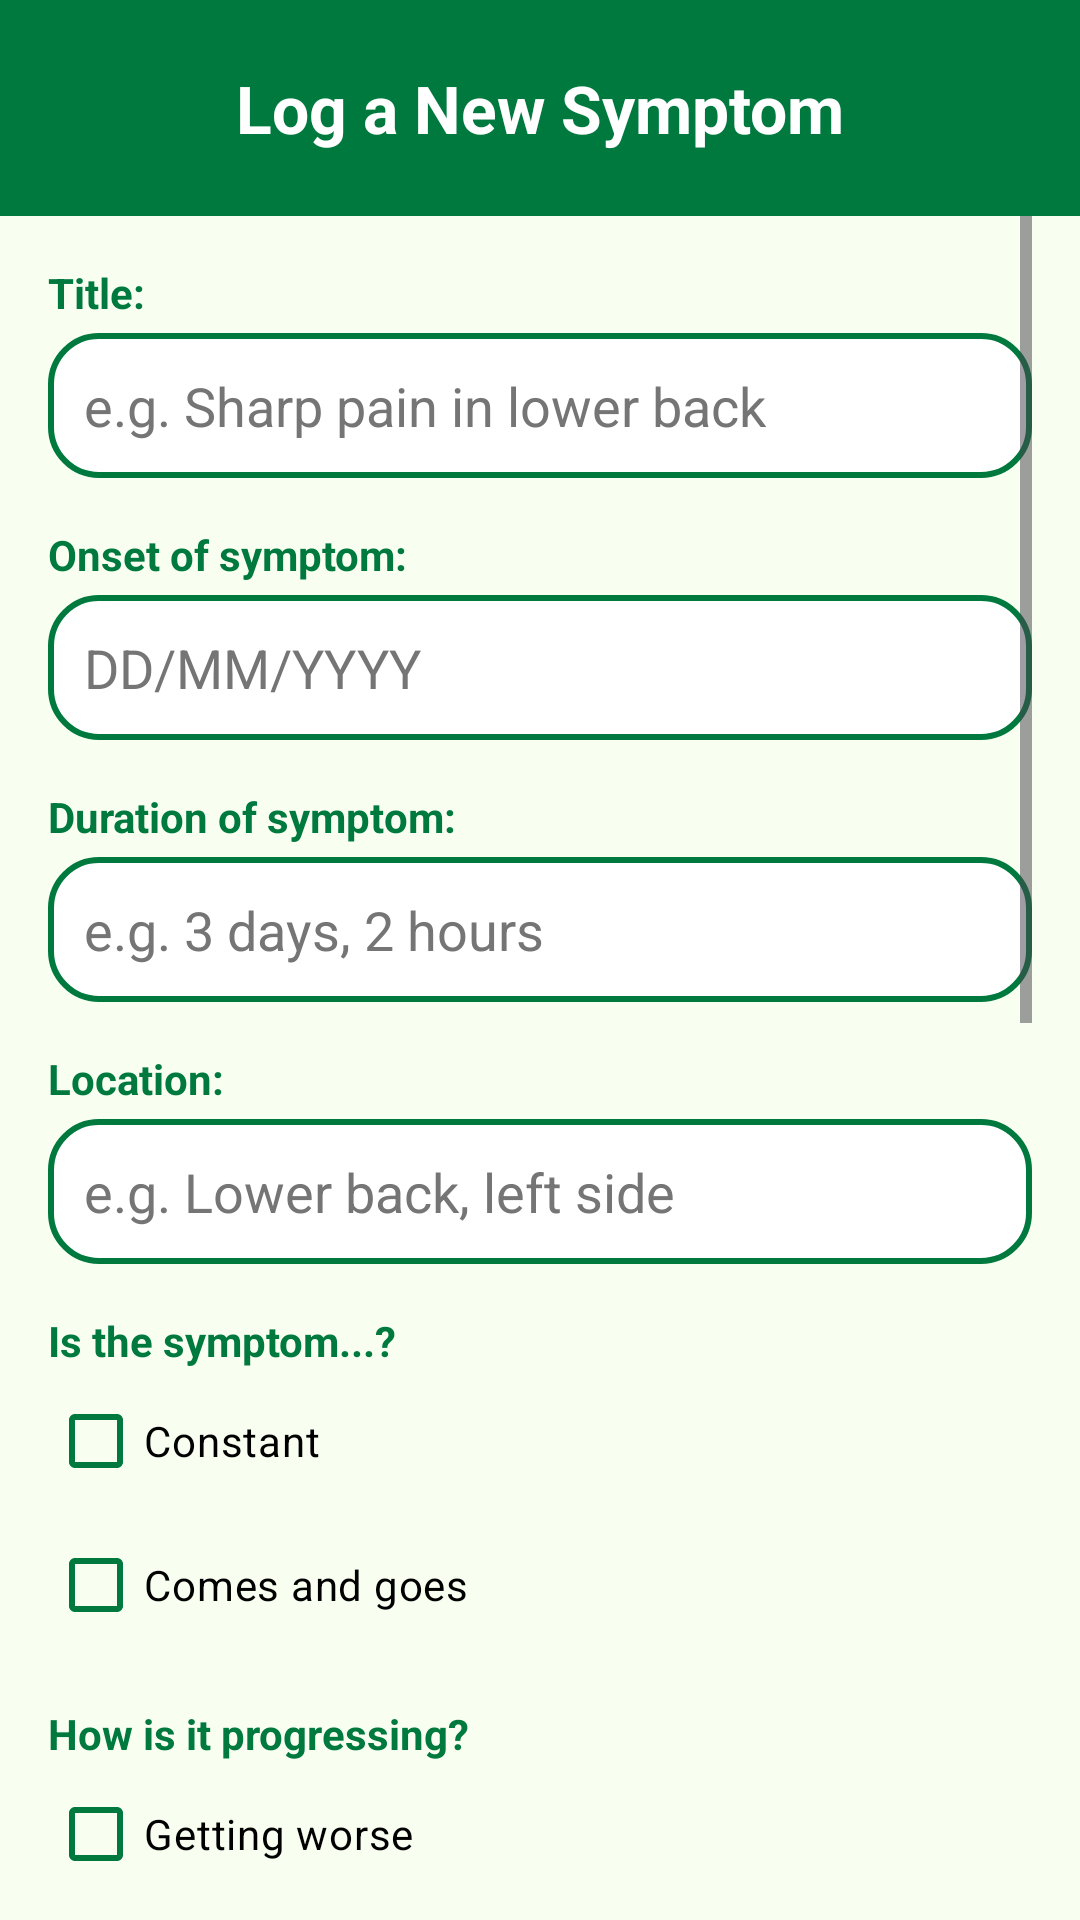

Reconstruct the res/layout file that produces this screen, plus the resources it refers to.
<!-- AndroidManifest.xml: application theme Theme.CareLink -->
<!-- res/layout/activity_create_symptom.xml -->
<?xml version="1.0" encoding="utf-8"?>
<androidx.constraintlayout.widget.ConstraintLayout xmlns:android="http://schemas.android.com/apk/res/android"
    xmlns:app="http://schemas.android.com/apk/res-auto"
    android:id="@+id/main"
    android:layout_width="match_parent"
    android:layout_height="match_parent"
    android:background="@color/bg_color">

    <LinearLayout
        android:id="@+id/top_bar"
        android:layout_width="match_parent"
        android:layout_height="wrap_content"
        android:background="@color/buttons"
        android:paddingBottom="16dp"
        android:paddingTop="16dp"
        android:orientation="horizontal"
        android:gravity="center_vertical"
        app:layout_constraintTop_toTopOf="parent">

        <ImageView
            android:id="@+id/btnBack"
            android:layout_width="40dp"
            android:layout_height="40dp"
            android:layout_marginStart="16dp"
            android:padding="4dp"
            android:src="@drawable/back"
            app:tint="@color/white" />

        <TextView
            android:id="@+id/tvMainTitle"
            android:layout_width="0dp"
            android:layout_height="wrap_content"
            android:layout_weight="1"
            android:text="Log a New Symptom"
            android:textSize="22sp"
            android:textStyle="bold"
            android:textColor="@color/white"
            android:gravity="center"
            android:layout_marginEnd="56dp"/>
    </LinearLayout>

    <ScrollView
        android:layout_width="match_parent"
        android:layout_height="0dp"
        android:paddingHorizontal="16dp"
        android:clipToPadding="false"
        app:layout_constraintBottom_toBottomOf="parent"
        app:layout_constraintTop_toBottomOf="@id/top_bar">

        <LinearLayout
            android:layout_width="match_parent"
            android:layout_height="wrap_content"
            android:orientation="vertical"
            android:paddingBottom="100dp">

            <TextView android:layout_width="wrap_content" android:layout_height="wrap_content" android:text="Title:" android:textColor="@color/buttons" android:textStyle="bold" android:layout_marginTop="16dp"/>
            <EditText android:id="@+id/et_title" android:layout_width="match_parent" android:layout_height="wrap_content" android:background="@drawable/bg_input_field" android:padding="12dp" android:hint="e.g. Sharp pain in lower back" android:maxLength="35" android:textColorHint="#757575" android:textColor="@color/black" android:layout_marginTop="4dp"/>

            <TextView android:layout_width="wrap_content" android:layout_height="wrap_content" android:text="Onset of symptom:" android:textColor="@color/buttons" android:textStyle="bold" android:layout_marginTop="16dp"/>
            <EditText android:id="@+id/et_date" android:layout_width="match_parent" android:layout_height="wrap_content" android:background="@drawable/bg_input_field" android:padding="12dp" android:hint="DD/MM/YYYY" android:inputType="date" android:maxLength="10" android:textColorHint="#757575" android:textColor="@color/black" android:layout_marginTop="4dp"/>

            <TextView android:layout_width="wrap_content" android:layout_height="wrap_content" android:text="Duration of symptom:" android:textColor="@color/buttons" android:textStyle="bold" android:layout_marginTop="16dp"/>
            <EditText android:id="@+id/et_duration" android:layout_width="match_parent" android:layout_height="wrap_content" android:background="@drawable/bg_input_field" android:padding="12dp" android:hint="e.g. 3 days, 2 hours" android:textColorHint="#757575" android:textColor="@color/black" android:layout_marginTop="4dp"/>

            <TextView android:layout_width="wrap_content" android:layout_height="wrap_content" android:text="Location:" android:textColor="@color/buttons" android:textStyle="bold" android:layout_marginTop="16dp"/>
            <EditText android:id="@+id/et_location" android:layout_width="match_parent" android:layout_height="wrap_content" android:background="@drawable/bg_input_field" android:padding="12dp" android:hint="e.g. Lower back, left side" android:textColorHint="#757575" android:textColor="@color/black" android:layout_marginTop="4dp"/>

            <TextView android:layout_width="wrap_content" android:layout_height="wrap_content" android:text="Is the symptom...?" android:textColor="@color/buttons" android:textStyle="bold" android:layout_marginTop="16dp"/>
            <CheckBox android:id="@+id/cb_constant" android:layout_width="wrap_content" android:layout_height="wrap_content" android:text="Constant" android:textColor="@color/black" android:theme="@style/WhiteCheckTheme"/>
            <CheckBox android:id="@+id/cb_comes" android:layout_width="wrap_content" android:layout_height="wrap_content" android:text="Comes and goes" android:textColor="@color/black" android:theme="@style/WhiteCheckTheme"/>

            <TextView android:layout_width="wrap_content" android:layout_height="wrap_content" android:text="How is it progressing?" android:textColor="@color/buttons" android:textStyle="bold" android:layout_marginTop="16dp"/>
            <CheckBox android:id="@+id/cb_worse" android:layout_width="wrap_content" android:layout_height="wrap_content" android:text="Getting worse" android:textColor="@color/black" android:theme="@style/WhiteCheckTheme"/>
            <CheckBox android:id="@+id/cb_same" android:layout_width="wrap_content" android:layout_height="wrap_content" android:text="Staying the same" android:textColor="@color/black" android:theme="@style/WhiteCheckTheme"/>
            <CheckBox android:id="@+id/cb_better" android:layout_width="wrap_content" android:layout_height="wrap_content" android:text="Getting better" android:textColor="@color/black" android:theme="@style/WhiteCheckTheme"/>

            <TextView android:layout_width="wrap_content" android:layout_height="wrap_content" android:text="Evaluate the pain from 1 to 10:" android:textColor="@color/buttons" android:textStyle="bold" android:layout_marginTop="16dp"/>
            <LinearLayout android:layout_width="match_parent" android:layout_height="wrap_content" android:orientation="horizontal" android:gravity="center_vertical" android:layout_marginTop="4dp">
                <EditText android:id="@+id/et_pain" android:layout_width="60dp" android:layout_height="wrap_content" android:background="@drawable/bg_input_field" android:padding="12dp" android:gravity="center" android:hint="-" android:inputType="number" android:textColorHint="#757575" android:textColor="@color/black"/>
                <CheckBox android:id="@+id/cb_pain_na" android:layout_width="wrap_content" android:layout_height="wrap_content" android:layout_marginStart="16dp" android:text="Not Applicable" android:textColor="@color/black" android:theme="@style/WhiteCheckTheme"/>
            </LinearLayout>

            <TextView android:layout_width="wrap_content" android:layout_height="wrap_content" android:text="Associated Secondary Symptoms:" android:textColor="@color/buttons" android:textStyle="bold" android:layout_marginTop="24dp"/>

            <LinearLayout
                android:id="@+id/ll_secondary_symptoms_container"
                android:layout_width="match_parent"
                android:layout_height="wrap_content"
                android:orientation="vertical"
                android:layout_marginTop="4dp"/>

            <ImageView
                android:id="@+id/btn_add_secondary"
                android:layout_width="55dp"
                android:layout_height="55dp"
                android:layout_gravity="center"
                android:layout_marginTop="16dp"
                android:layout_marginBottom="8dp"
                android:background="@drawable/white_circle"
                android:backgroundTint="@color/buttons"
                android:padding="12dp"
                android:src="@drawable/add"
                app:tint="#FFFFFF" />

            <TextView android:layout_width="wrap_content" android:layout_height="wrap_content" android:text="Other relevant information:" android:textColor="@color/buttons" android:textStyle="bold" android:layout_marginTop="16dp"/>
            <EditText android:id="@+id/et_other" android:layout_width="match_parent" android:layout_height="100dp" android:gravity="top|start" android:background="@drawable/bg_input_field" android:padding="12dp" android:hint="Any other details..." android:inputType="textMultiLine" android:textColorHint="#757575" android:textColor="@color/black" android:layout_marginTop="4dp"/>

            <Button android:id="@+id/btn_save_symptom" android:layout_width="match_parent" android:layout_height="55dp" android:layout_marginTop="32dp" android:backgroundTint="@color/buttons" android:text="Save Symptom" android:textColor="#FFFFFF" android:textSize="18sp" android:textStyle="bold" android:alpha="0.5" android:enabled="false" app:cornerRadius="20dp" />
        </LinearLayout>
    </ScrollView>
</androidx.constraintlayout.widget.ConstraintLayout>
<!-- resources referenced by this layout -->
<resources>
  <color name="bg_color">#f8fff0 </color>
  <color name="black">#FF000000</color>
  <color name="buttons">#00793f</color>
  <color name="white">#FFFFFFFF</color>
  <!-- drawable bg_input_field (drawable) -->
  <?xml version="1.0" encoding="utf-8"?>
  <shape xmlns:android="http://schemas.android.com/apk/res/android"
      android:shape="rectangle">
  
      <solid android:color="@color/white" />
  
      <corners android:radius="16dp" />
  
      <stroke
          android:width="2dp"
          android:color="@color/buttons" />
  </shape>
  <!-- drawable white_circle: png bitmap (drawable, 2560 bytes) -->
  <style name="WhiteCheckTheme" parent="ThemeOverlay.Material3.Light">
          <item name="colorPrimary">@color/buttons</item>
          <item name="colorOnPrimary">@color/white</item>
          <item name="colorOnSurfaceVariant">@color/buttons</item>
      </style>
  <style name="Theme.CareLink" parent="Base.Theme.CareLink" />
  <style name="Base.Theme.CareLink" parent="Theme.Material3.DayNight.NoActionBar">
          <item name="colorOnSurface">@color/buttons</item>
          <item name="colorPrimary">@color/buttons</item>
          <item name="android:windowBackground">@color/white</item>
          <item name="colorControlActivated">@color/buttons</item>
  
          <item name="popupMenuStyle">@style/CustomPopupMenu</item>
          <item name="textAppearanceLargePopupMenu">@style/CustomPopupText</item>
          <item name="textAppearanceSmallPopupMenu">@style/CustomPopupText</item>
      </style>
  <style name="CustomPopupMenu" parent="Widget.AppCompat.PopupMenu">
          <item name="android:popupBackground">@android:color/white</item>
      </style>
  <style name="CustomPopupText" parent="TextAppearance.AppCompat.Widget.PopupMenu.Large">
          <item name="android:textColor">@color/buttons</item>
          <item name="android:textStyle">bold</item>
      </style>
</resources>
